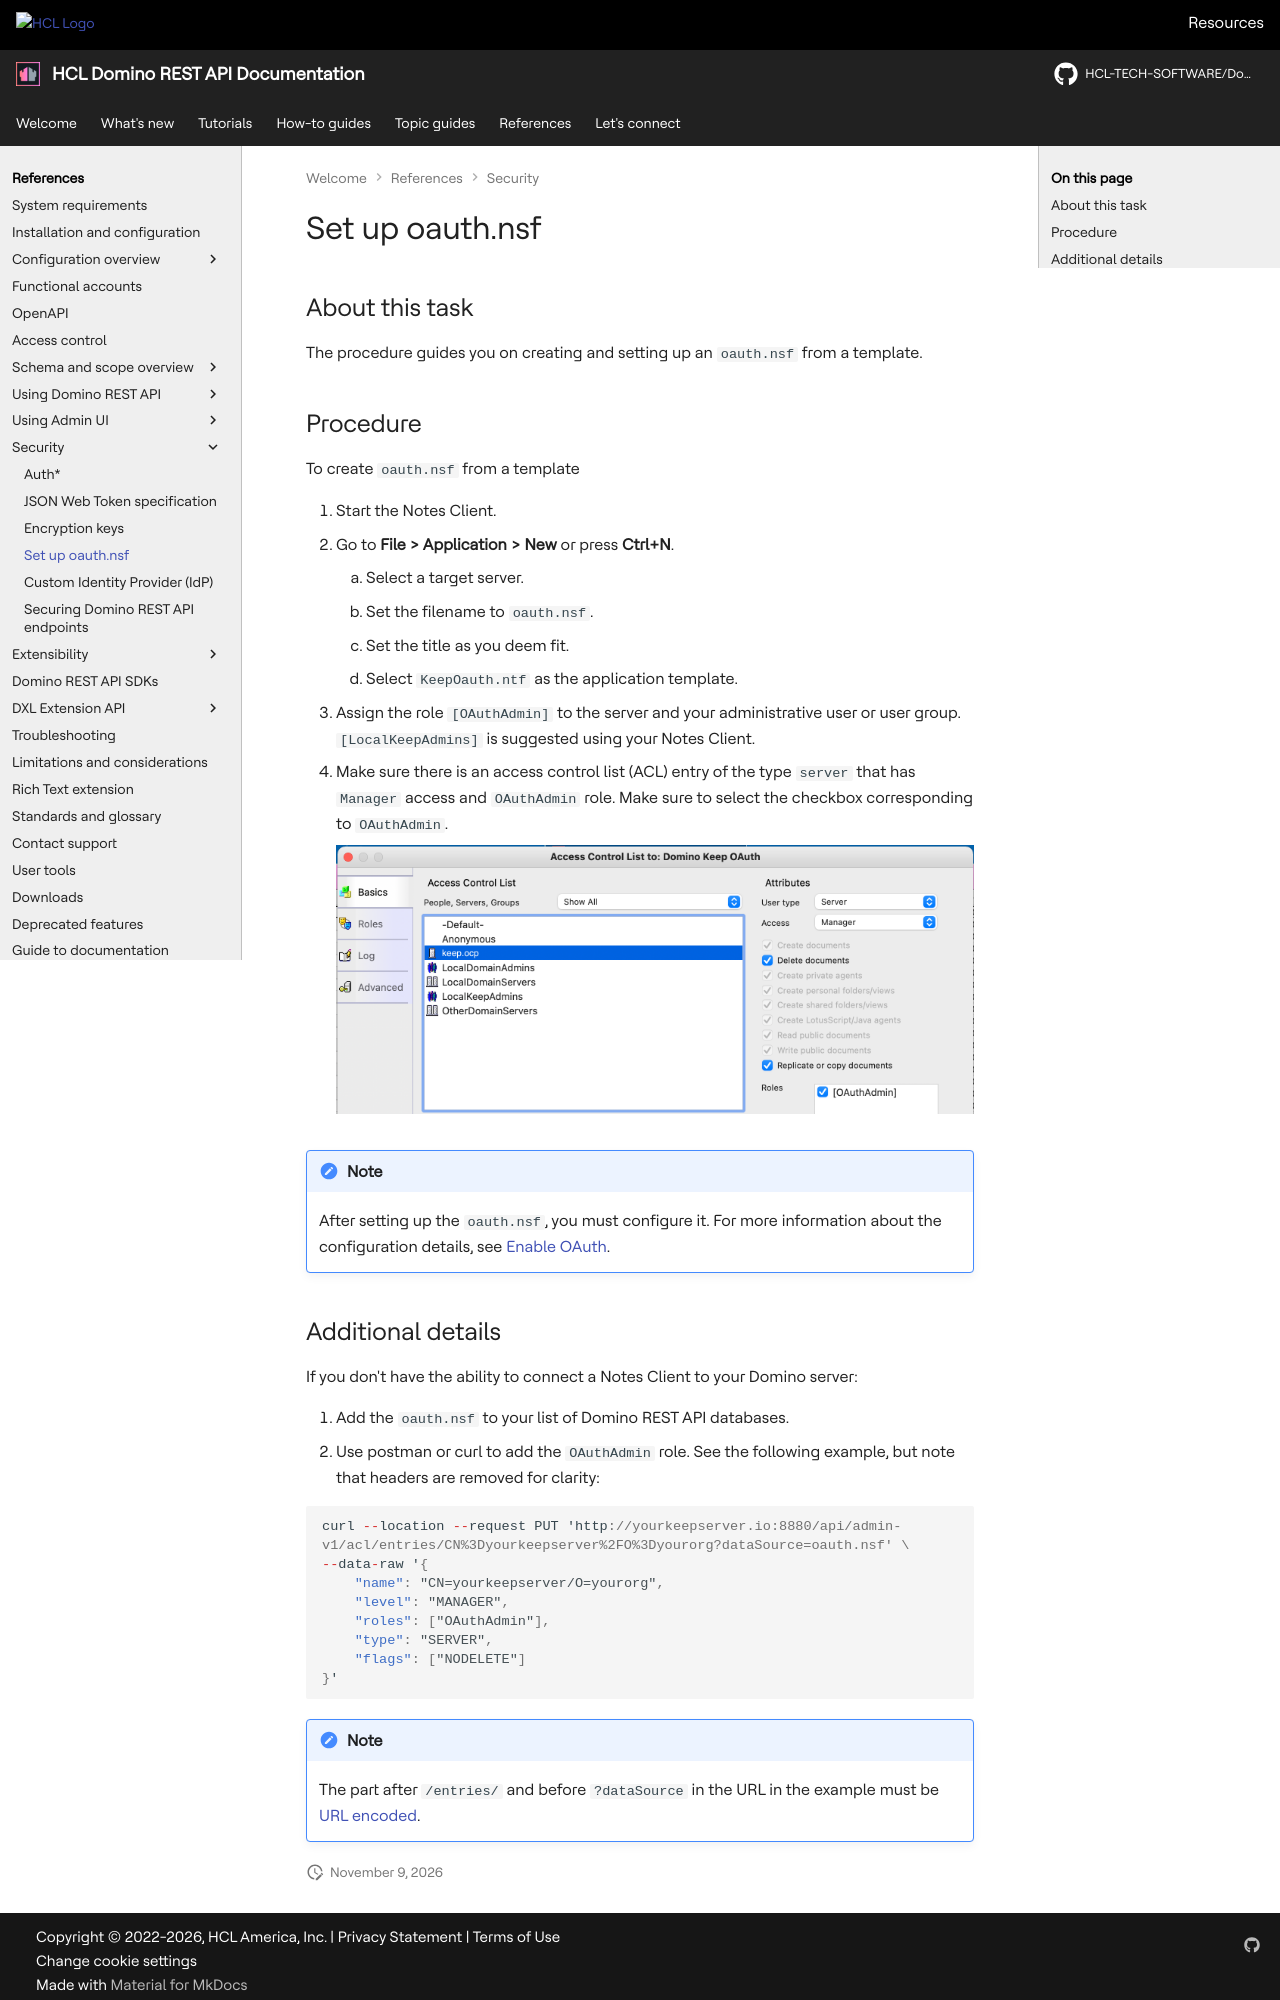

repository: HCL-TECH-SOFTWARE/Domino-rest-api · page: references/security/setupoauthnsf.html · generator: mkdocs

# Set up oauth.nsf

## About this task

The procedure guides you on creating and setting up an `oauth.nsf` from a template.

## Procedure

To create `oauth.nsf` from a template

1. Start the Notes Client.
2. Go to **File > Application > New** or press **Ctrl+N**.

    1. Select a target server.
    2. Set the filename to `oauth.nsf`.
    3. Set the title as you deem fit.
    4. Select `KeepOauth.ntf` as the application template.

3. Assign the role `[OAuthAdmin]` to the server and your administrative user or user group. `[LocalKeepAdmins]` is suggested using your Notes Client.
4. Make sure there is an access control list (ACL) entry of the type `server` that has `Manager` access and `OAuthAdmin` role. Make sure to select the checkbox corresponding to `OAuthAdmin`.

    ![Domino REST API oauth.nsf ACL](../../assets/images/keep-oauthnsf-acl.png)

!!! note

    After setting up the `oauth.nsf`, you must configure it. For more information about the configuration details, see [Enable OAuth](../../tutorial/walkthrough/lab-11.md#enable-oauth).
